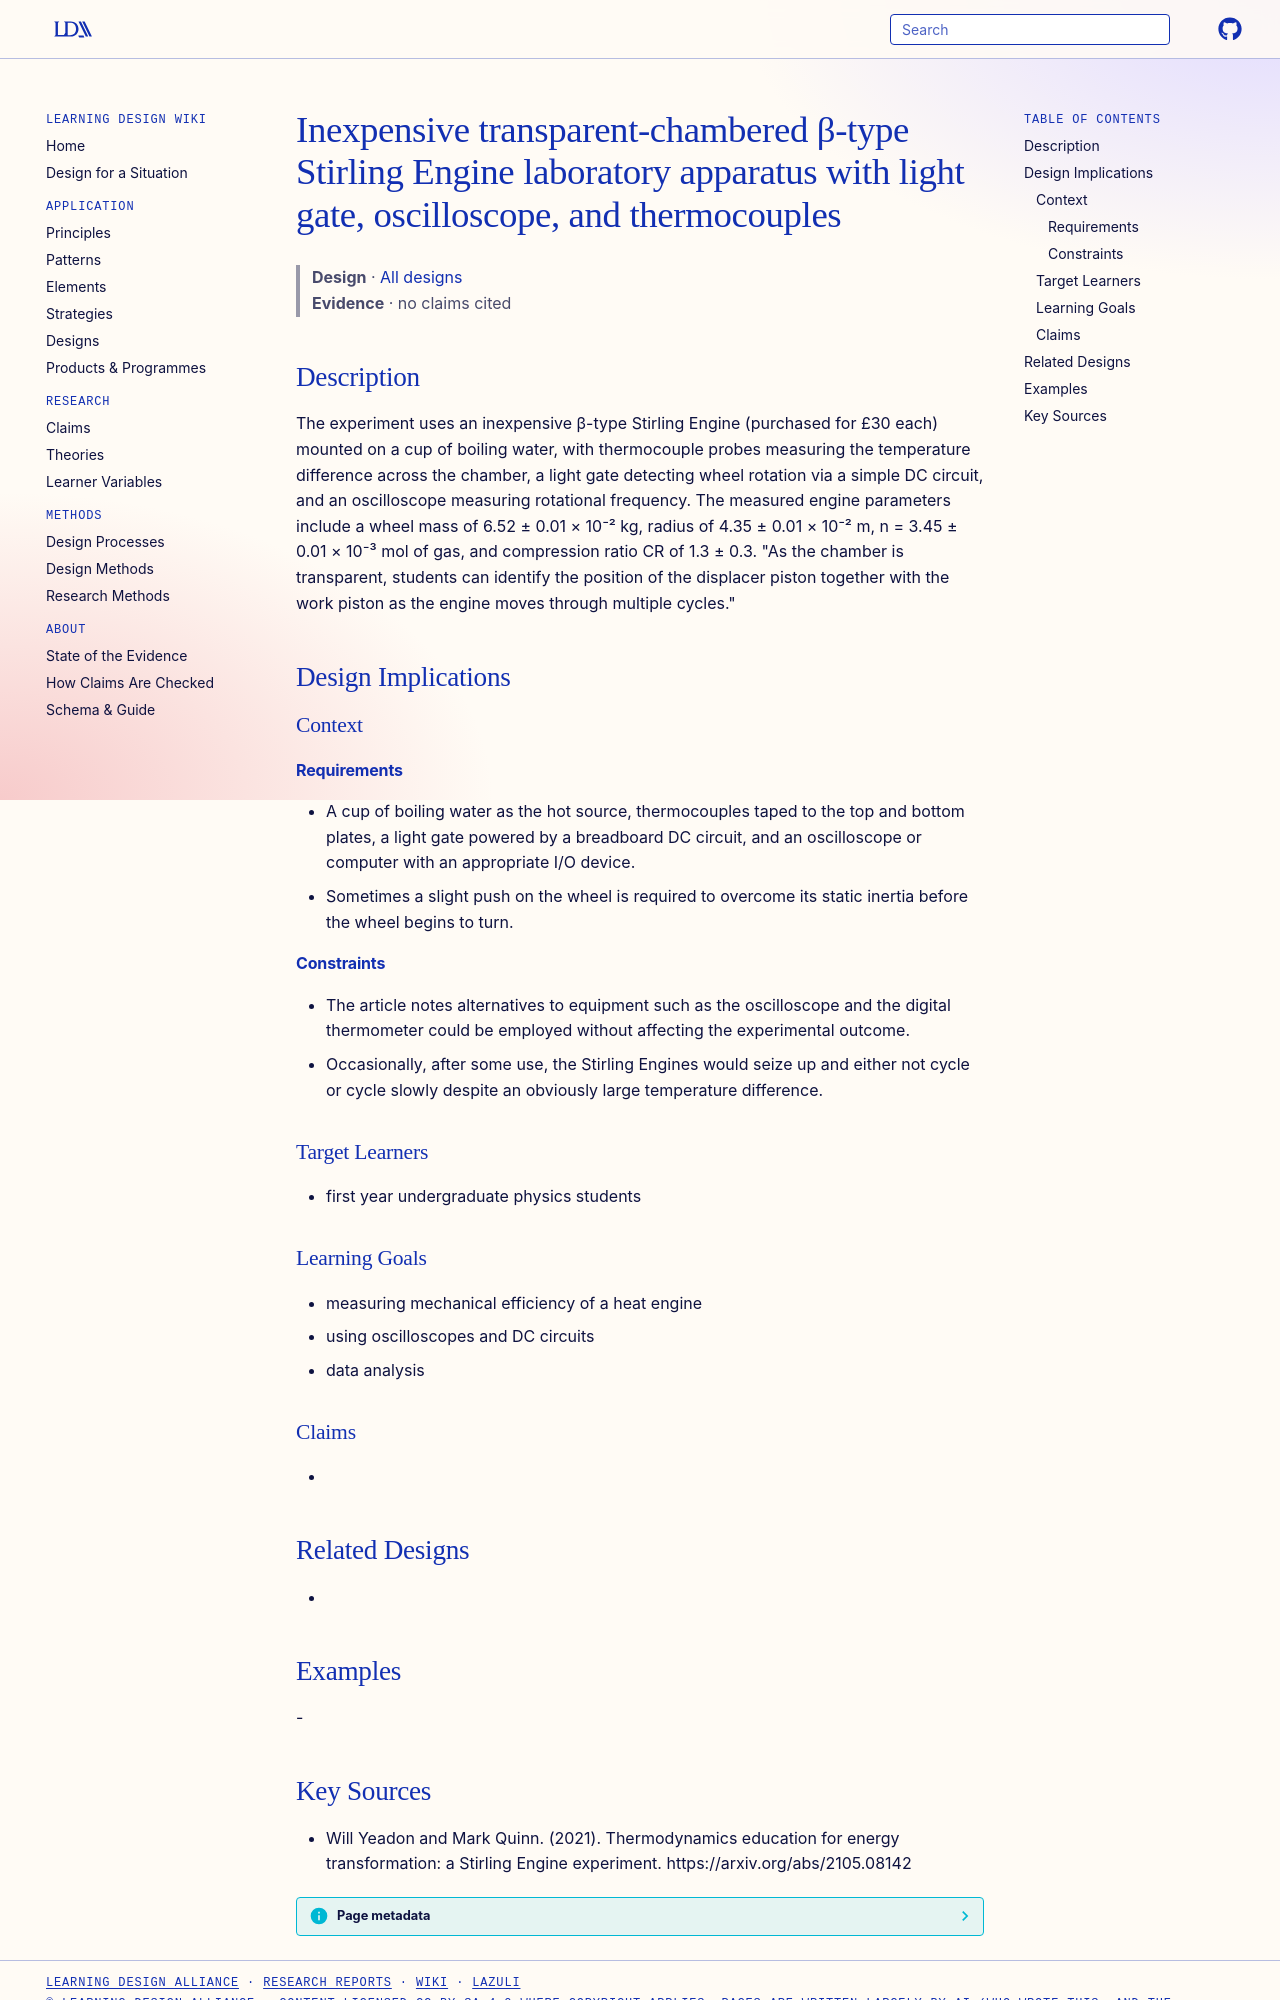

repository: Learning-Design-Alliance/learning-wiki · page: designs/stirling-engine-lab-apparatus-element/index.html · generator: mkdocs

---
type: design
id: stirling-engine-lab-apparatus-element
title: Inexpensive transparent-chambered β-type Stirling Engine laboratory apparatus with light gate, oscilloscope, and thermocouples
description: The experiment uses an inexpensive β-type Stirling Engine (purchased for £30 each) mounted on a cup of boiling water, with thermocouple probes measuring the temperature difference across the chamber, a light gate dete...
status: review
generated:
  by: "process:settle-candidates"
  at: 2026-11-19
sources:
  - id: will-yeadon-and-mark-quinn-2021
    resource: "https://arxiv.org/abs/2105.08142"
    title: "Will Yeadon and Mark Quinn. (2021). Thermodynamics education for energy transformation: a Stirling Engine experiment. https://arxiv.org/abs/2105.08142"
    author: Will Yeadon and Mark Quinn
---

# Inexpensive transparent-chambered β-type Stirling Engine laboratory apparatus with light gate, oscilloscope, and thermocouples

> **Design** · [All designs](index.md)
> **Evidence** · no claims cited

## Description
The experiment uses an inexpensive β-type Stirling Engine (purchased for £30 each) mounted on a cup of boiling water, with thermocouple probes measuring the temperature difference across the chamber, a light gate detecting wheel rotation via a simple DC circuit, and an oscilloscope measuring rotational frequency. The measured engine parameters include a wheel mass of 6.52 ± 0.01 × 10⁻² kg, radius of 4.35 ± 0.01 × 10⁻² m, n = 3.45 ± 0.01 × 10⁻³ mol of gas, and compression ratio CR of 1.3 ± 0.3. "As the chamber is transparent, students can identify the position of the displacer piston together with the work piston as the engine moves through multiple cycles."

## Design Implications

### Context
#### Requirements
- A cup of boiling water as the hot source, thermocouples taped to the top and bottom plates, a light gate powered by a breadboard DC circuit, and an oscilloscope or computer with an appropriate I/O device.
- Sometimes a slight push on the wheel is required to overcome its static inertia before the wheel begins to turn.
#### Constraints
- The article notes alternatives to equipment such as the oscilloscope and the digital thermometer could be employed without affecting the experimental outcome.
- Occasionally, after some use, the Stirling Engines would seize up and either not cycle or cycle slowly despite an obviously large temperature difference.

### Target Learners
- first year undergraduate physics students

### Learning Goals
- measuring mechanical efficiency of a heat engine
- using oscilloscopes and DC circuits
- data analysis

### Claims
- 

## Related Designs
- 

## Examples
-
